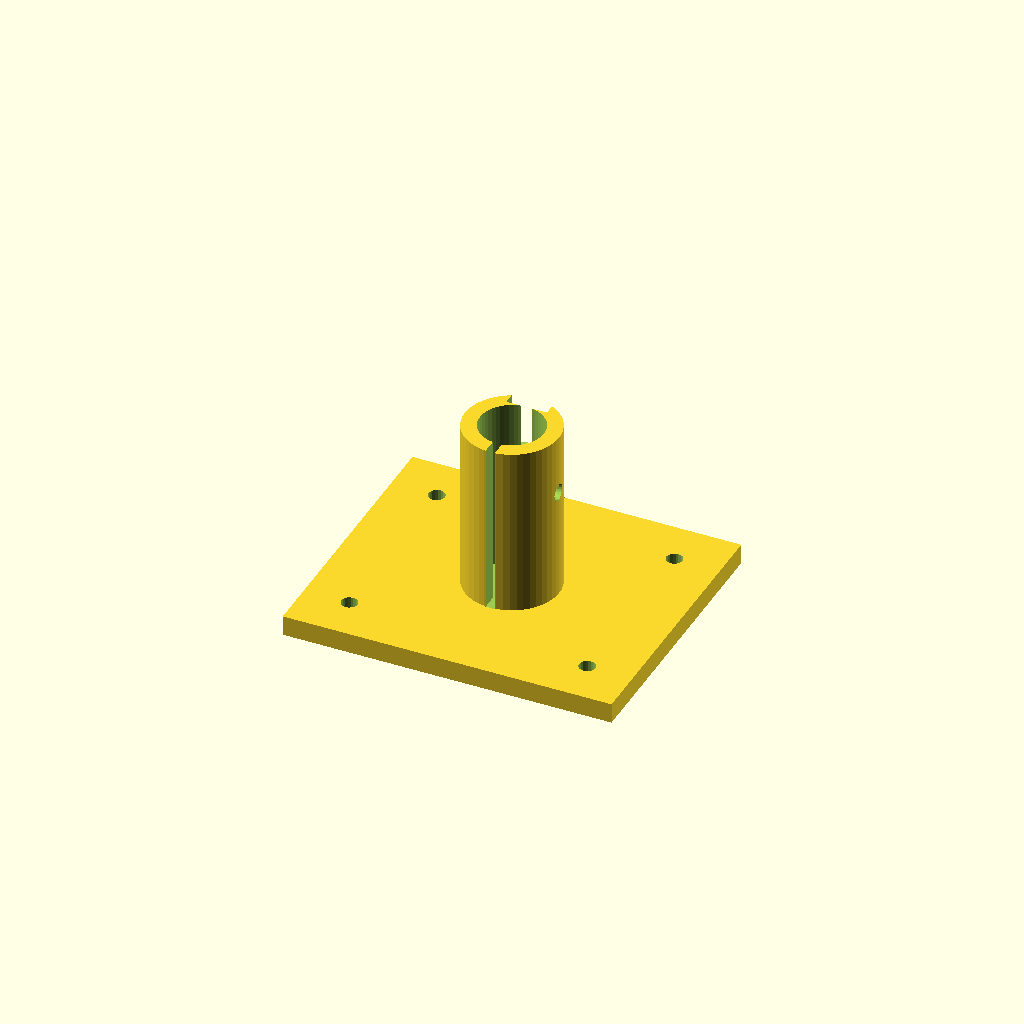
Cell 1: the model at its default parameters.
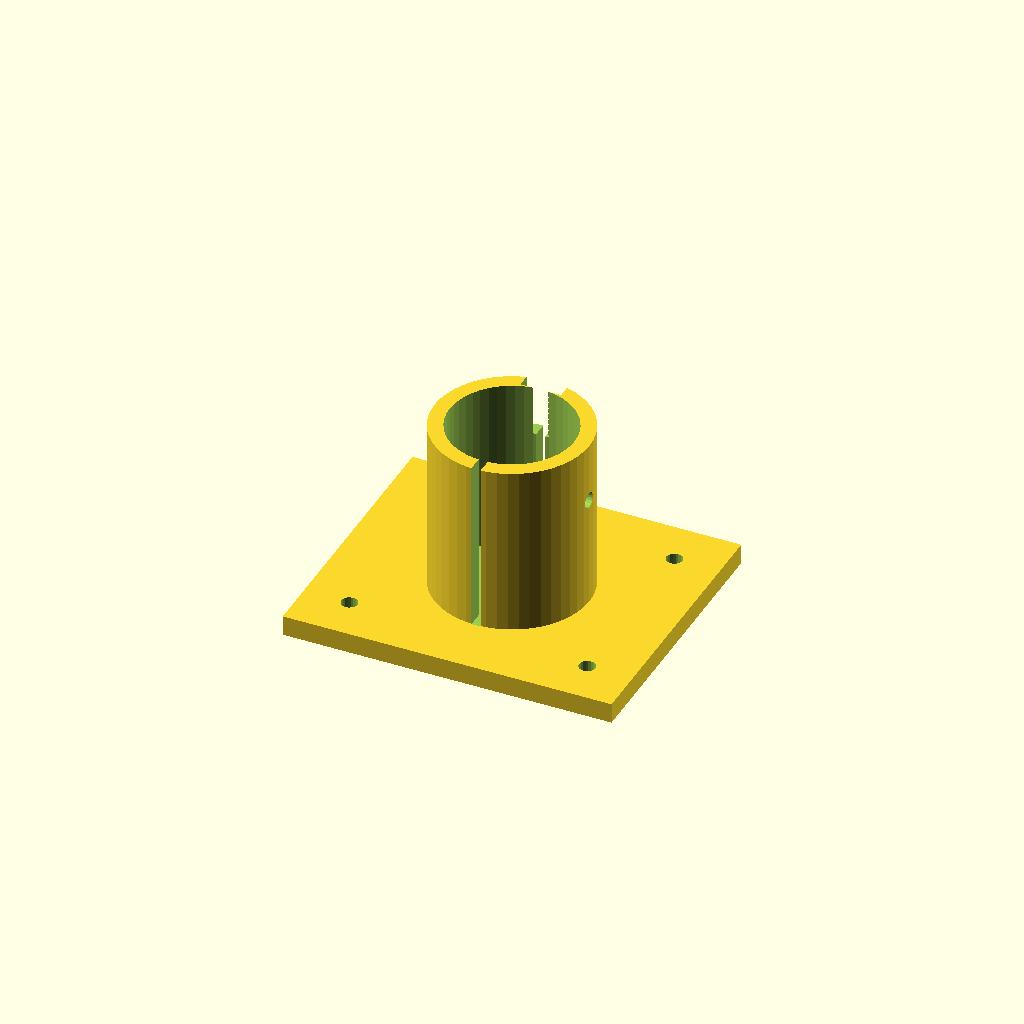
Cell 2: motor_diameter = 24 (everything else at default).
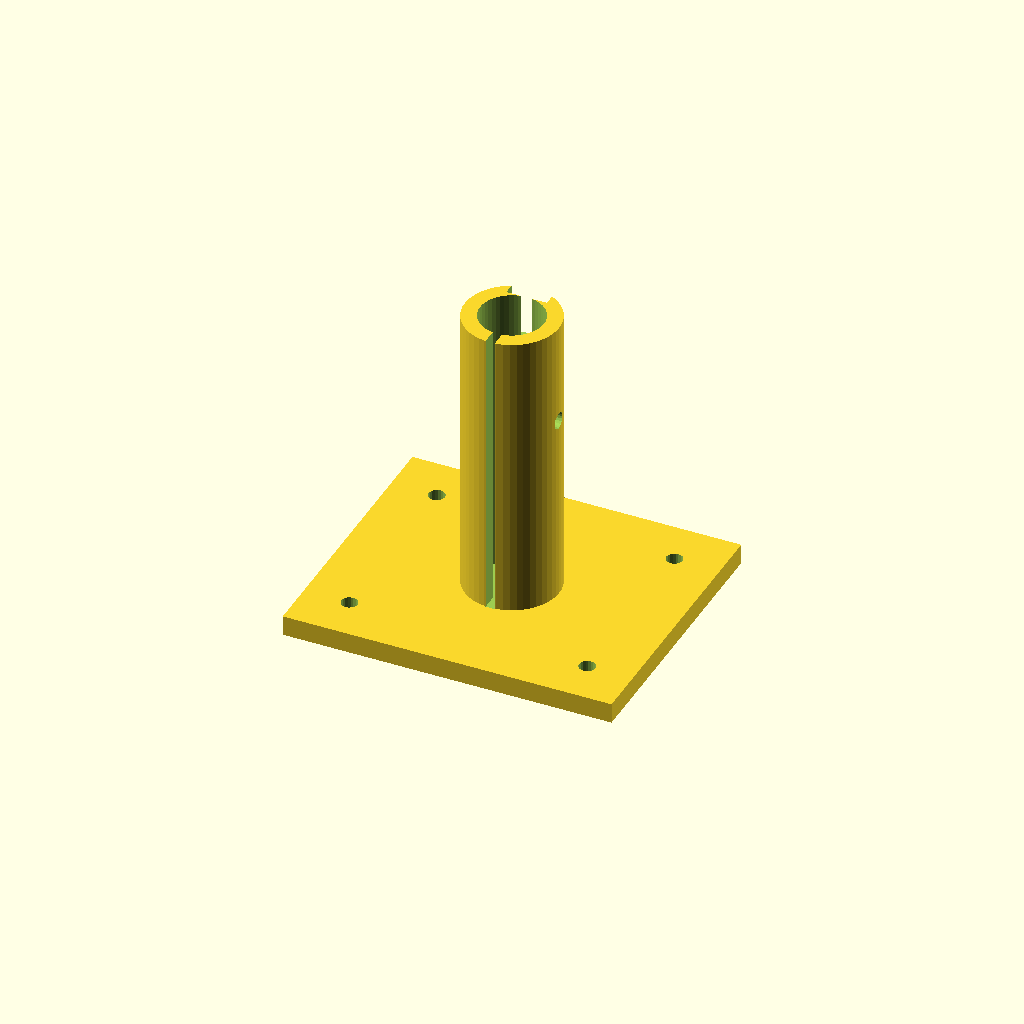
Cell 3: the same model with motor_length = 48.
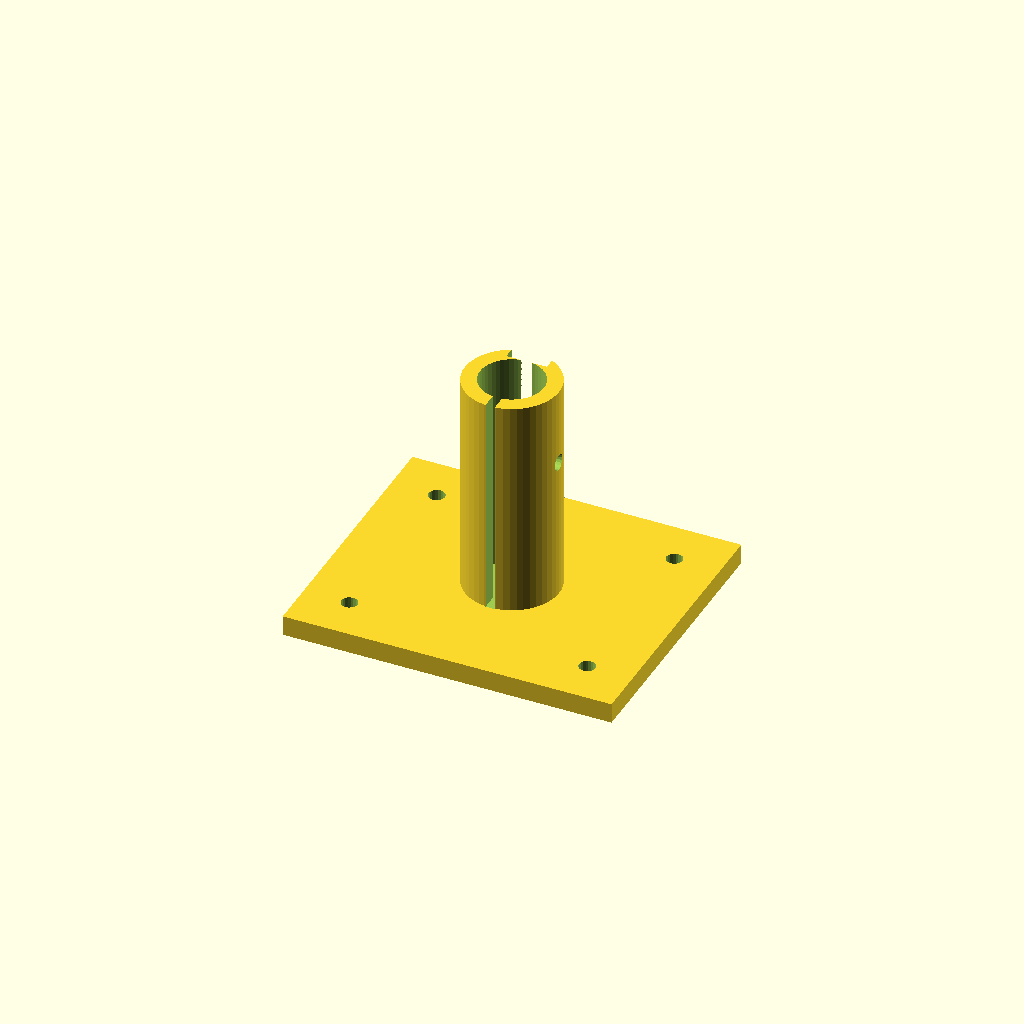
Cell 4 — encoder_length set to 20, the other parameters unchanged.
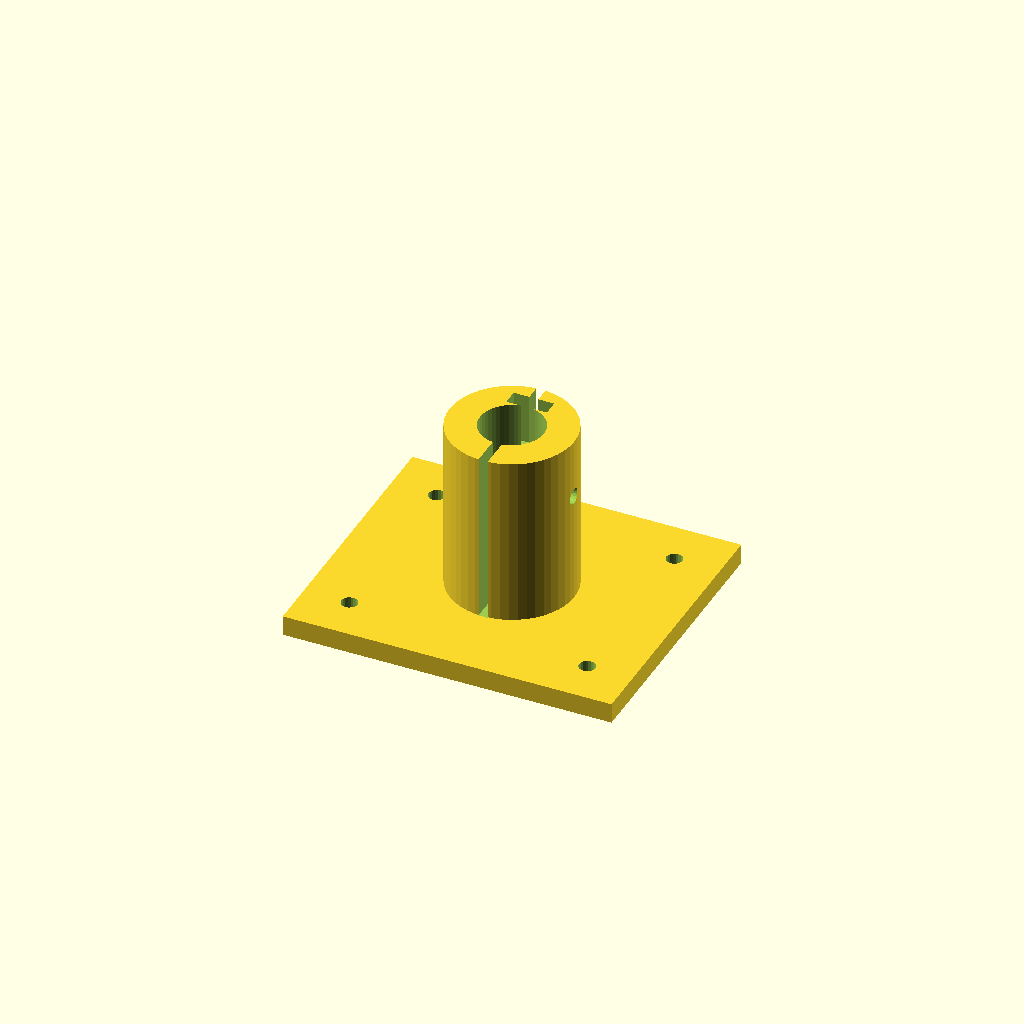
Cell 5: clamp_wall = 6 (everything else at default).
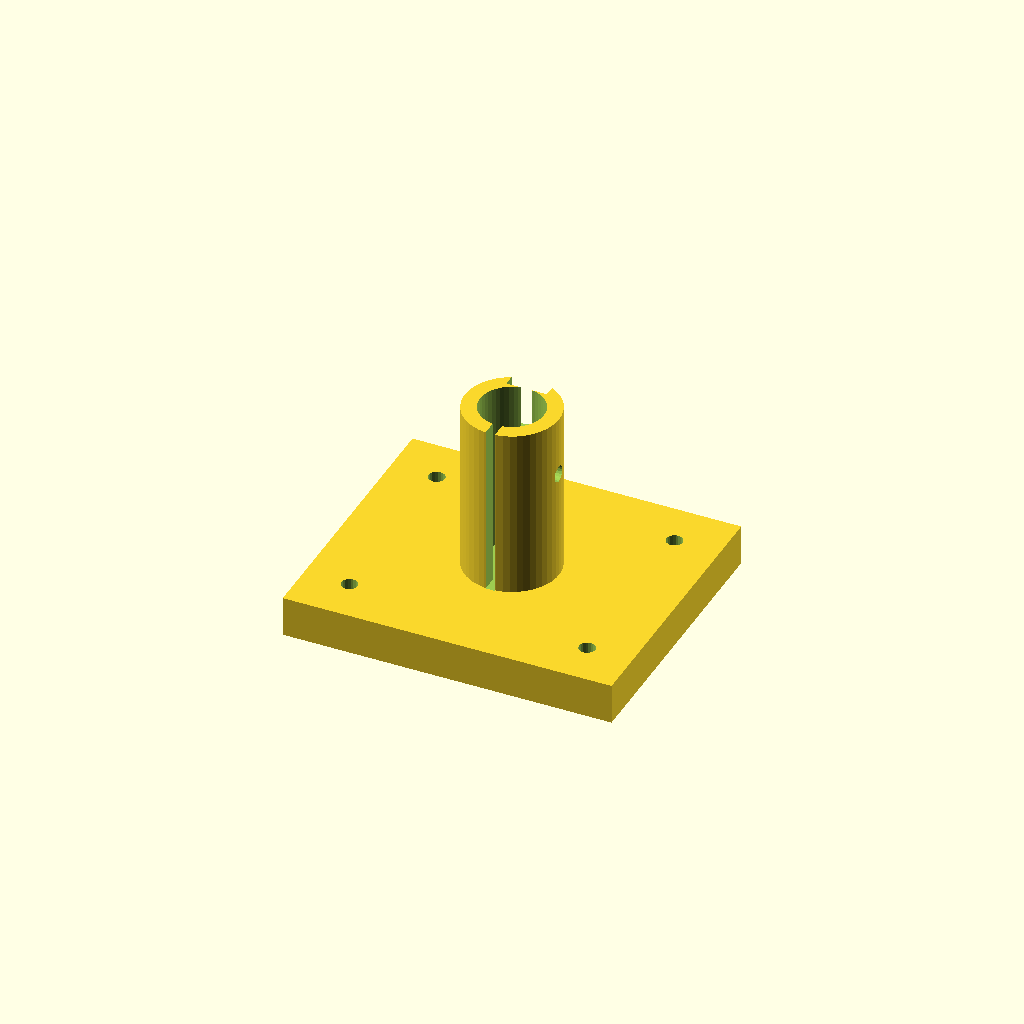
Cell 6 — base_thickness set to 8, the other parameters unchanged.
One fixed orthographic camera (rotation 55°, 0°, 25°; colour scheme Cornfield) for every cell.
OpenSCAD source file cad/motor_bracket_body.scad:
// ============================================================
//  N20 Motor Mount Bracket — BODY ONLY
//  Print this file as one STL.
//
//  Dimensions from Waveshare N20 DC Gear Motor datasheet:
//    Motor body diameter : 12mm
//    Motor body length   : 24mm
//    Encoder length      : 10mm
//    Shaft diameter      : 3mm
//
//  Print settings: 0.2mm layer, 40% infill, PETG or PLA
//  No supports needed.
// ============================================================

motor_diameter  = 12.0;
motor_length    = 24.0;
encoder_length  = 10.0;
clamp_wall      = 3.0;
base_thickness  = 4.0;
base_width      = 55.0;
base_length     = 65.0;
m3_hole         = 3.2;
tolerance       = 0.3;

motor_r       = motor_diameter / 2 + tolerance;
clamp_outer_r = motor_r + clamp_wall;
clamp_height  = motor_length + encoder_length;  // 34mm total
clamp_x       = base_length / 2;
clamp_y       = base_width / 2;

// Cable slot dimensions — for encoder ribbon cable exit
cable_slot_w  = 8.0;   // wide enough for 6-wire ribbon
cable_slot_d  = 3.0;   // depth into collar wall

difference() {
    union() {
        // ── Base plate ────────────────────────────────────
        cube([base_length, base_width, base_thickness]);

        // ── Motor clamp collar ────────────────────────────
        translate([clamp_x, clamp_y, base_thickness])
            cylinder(h = clamp_height, r = clamp_outer_r, $fn = 48);
    }

    // M3 corner mounting holes
    for (x = [9, base_length - 9])
        for (y = [9, base_width - 9])
            translate([x, y, -0.1])
                cylinder(h = base_thickness + 0.2, r = m3_hole / 2, $fn = 20);

    // Inner bore for motor body (full height)
    translate([clamp_x, clamp_y, base_thickness - 0.1])
        cylinder(h = clamp_height + 0.2, r = motor_r, $fn = 48);

    // Clamp gap slot — one side, allows collar to flex with M3 screw
    translate([clamp_x - 0.9, clamp_y - clamp_outer_r - 0.1, base_thickness - 0.1])
        cube([1.8, clamp_outer_r * 2 + 0.2, clamp_height + 0.2]);

    // M3 clamp screw hole — horizontal through collar walls
    translate([clamp_x - clamp_outer_r - 0.1, clamp_y, base_thickness + clamp_height * 0.65])
        rotate([0, 90, 0])
            cylinder(h = clamp_outer_r * 2 + 0.2, r = m3_hole / 2, $fn = 20);

    // Cable routing slot — at encoder end (top of collar)
    // Encoder ribbon exits here cleanly instead of bending around the collar
    translate([clamp_x - cable_slot_w / 2,
               clamp_y + motor_r - 0.1,
               base_thickness + motor_length])
        cube([cable_slot_w, cable_slot_d + 0.1, encoder_length + 0.2]);
}
Parameter table extracted from the source (name, type, default, range or options):
motor_diameter: number, default 12
motor_length: number, default 24
encoder_length: number, default 10
clamp_wall: number, default 3
base_thickness: number, default 4
base_width: number, default 55
base_length: number, default 65
m3_hole: number, default 3.2
tolerance: number, default 0.3
cable_slot_w: number, default 8
cable_slot_d: number, default 3
